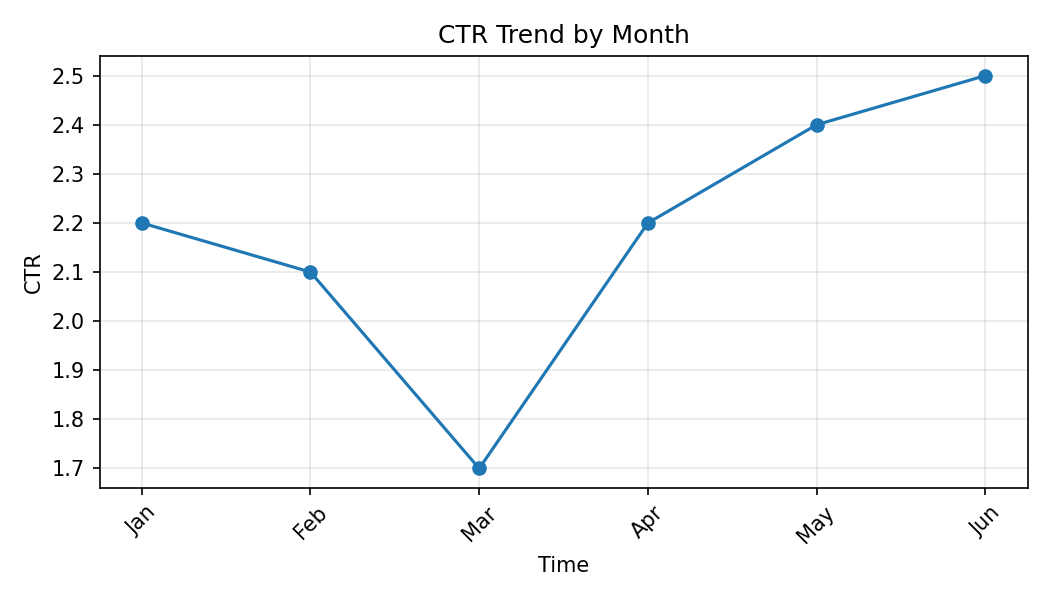

Values plotted in this chart, from the file beside it:
Month, CTR
Jan, 2.2
Feb, 2.1
Mar, 1.7
Apr, 2.2
May, 2.4
Jun, 2.5
